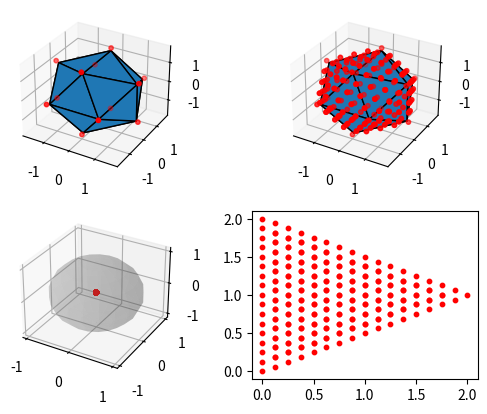

Write Python code to recreate this figure.
import numpy as np
import matplotlib.pyplot as plt
import math
from mpl_toolkits.mplot3d.art3d import Poly3DCollection


# goldenratio
PHI = (1 + math.sqrt(5)) / 2
EPSILON = 10 ** -5


class ikosaeder:
    def __init__(self) -> None:
        self.vertices = np.array(
            [
                [0.0, 1.0, PHI],
                [0.0, 1.0, -PHI],
                [0.0, -1.0, PHI],
                [0.0, -1.0, -PHI],
                [1.0, PHI, 0.0],
                [1.0, -PHI, 0.0],
                [-1.0, PHI, 0.0],
                [-1.0, -PHI, 0.0],
                [PHI, 0.0, 1.0],
                [PHI, 0.0, -1.0],
                [-PHI, 0.0, 1.0],
                [-PHI, 0.0, -1.0],
            ]
        )

        tri = []

        n = len(self.vertices)
        for ia in range(n):
            for ib in range(ia + 1, n):
                for ic in range(ib + 1, n):
                    a, b, c = self.vertices[ia], self.vertices[ib], self.vertices[ic]

                    d = np.linalg.norm
                    if (
                        abs(d(a - b) - 2) < EPSILON
                        and abs(d(a - c) - 2) < EPSILON
                        and abs(d(b - c) - 2) < EPSILON
                    ):
                        tri.append(np.array([a, b, c]))
        self.tri = np.array(tri)
        pass

    def __subdived_triangles(self) -> None:
        tri = []
        for t in self.tri:
            a, b, c = t
            # calc midpoints
            mab = (a + b) / 2
            mac = (a + c) / 2
            mbc = (b + c) / 2

            # subdived t into 4 triangles:
            # 1: a,     mab,    mac
            # 2: mab,   b,      mbc
            # 3: mac,   mbc,    mab
            # 4: mac,   mvc,    c
            As = [a, mab, mac, mac]
            Bs = [mab, b, mbc, mbc]
            Cs = [mac, mbc, mab, c]

            # append to vertices
            self.vertices = np.vstack((self.vertices, mab))
            self.vertices = np.vstack((self.vertices, mac))
            self.vertices = np.vstack((self.vertices, mbc))

            # append to triangels
            for i in range(4):
                tri.append(np.array([As[i], Bs[i], Cs[i]]))
        self.tri = np.array(tri)

    def subdivide(self, n=10) -> None:
        for i in range(n):
            self.__subdived_triangles()
        pass

    def normalized_points(self) -> np.array:
        # TODO: only cart
        tmp = []
        for v in self.vertices:
            d = np.linalg.norm(v)
            tmp.append(np.array([0, 0, 0, v[0] / d, v[1] / d, v[2] / d]))
        return np.array(tmp)


def plot_scatter3d(ax, points, tris=None, color="r", size=1):
    x = points[:, 0]
    y = points[:, 1]
    z = points[:, 2]
    ax.scatter(x, y, z, color="r", s=10)


def plot_iko_faces(ax, iko, color="r", size=1):
    for i in range(len(iko.tri)):
        t = iko.tri[i]

        x = t[:, 0] * 0.95
        y = t[:, 1] * 0.95
        z = t[:, 2] * 0.95

        verts = [list(zip(x, y, z))]
        poly = Poly3DCollection(verts)
        poly.set_edgecolor("black")
        ax.add_collection3d(poly)


def test_subdivision(n=2, size=10):
    base = ikosaeder()
    iko = ikosaeder()

    fig = plt.figure()

    ax = fig.add_subplot(2, 2, 1, projection="3d")
    plot_scatter3d(ax, iko.vertices, size=size)
    plot_iko_faces(ax, base)

    iko.subdivide(n=n)

    ax = fig.add_subplot(2, 2, 2, projection="3d")
    plot_scatter3d(ax, iko.vertices, size=size)
    plot_iko_faces(ax, base)

    ax = fig.add_subplot(2, 2, 3, projection="3d")
    points = iko.normalized_points()
    # for p in points:
    #     print(p, np.linalg.norm(p))
    plot_scatter3d(ax, points, size=size)
    surface_spere(ax, r=0.98, alpha=0.2, color="gray")

    # gleichschenkelig
    iko.vertices = np.array([[0, 0, 0], [0, 2, 0], [2, 1, 0]])
    iko.tri = np.array([iko.vertices])

    iko.subdivide(n=2 * n)

    ax = fig.add_subplot(2, 2, 4)
    x = iko.vertices[:, 0]
    y = iko.vertices[:, 1]
    ax.scatter(x, y, color="r", s=10)

    plt.show()


def surface_spere(
    ax, r=1, alpha=1, resolution_theta=20j, resolution_phi=10j, color="black"
) -> None:
    # draw sphere
    u, v = np.mgrid[0 : 2 * np.pi : resolution_theta, 0 : np.pi : resolution_phi]
    x = r * np.cos(u) * np.sin(v)
    y = r * np.sin(u) * np.sin(v)
    z = r * np.cos(v)
    ax.plot_surface(x, y, z, color=color, alpha=alpha)


if __name__ == "__main__":
    test_subdivision()
    # iko = ikosaeder()
    # plot_scatter3d(iko.vertices)

    # fig = plt.figure()
    # ax = fig.add_subplot(1, 2, 1, projection="3d")

    # x = iko.vertices[:,0]
    # y = iko.vertices[:,1]
    # z = iko.vertices[:,2]
    # ax.scatter(x, y, z, color="r", s=10)

    # plt.show()

    # plot_test()
    # plot_wireframe(iko.vertices)


# def plot_test():

#     fig = plt.figure()
#     ax = fig.add_subplot(projection='3d')

#     # Make data
#     u = np.linspace(0, 2 * np.pi, 100)
#     v = np.linspace(0, np.pi, 100)
#     x = 10 * np.outer(np.cos(u), np.sin(v))
#     y = 10 * np.outer(np.sin(u), np.sin(v))
#     z = 10 * np.outer(np.ones(np.size(u)), np.cos(v))

#     # Plot the surface
#     ax.plot_surface(x, y, z)

#     plt.show()


# def plot_wireframe(points, color="r"):
#     fig = plt.figure()
#     ax = fig.add_subplot(1, 1, 1, projection="3d")

#     x = points[:, 0]
#     y = points[:, 1]
#     z = np.outer(np.ones(np.size(x)), points[:, 2])

#     print(x)
#     print(y)
#     print(z)

#     ax.plot_surface(x, y, z, color="r")
#     plt.show()